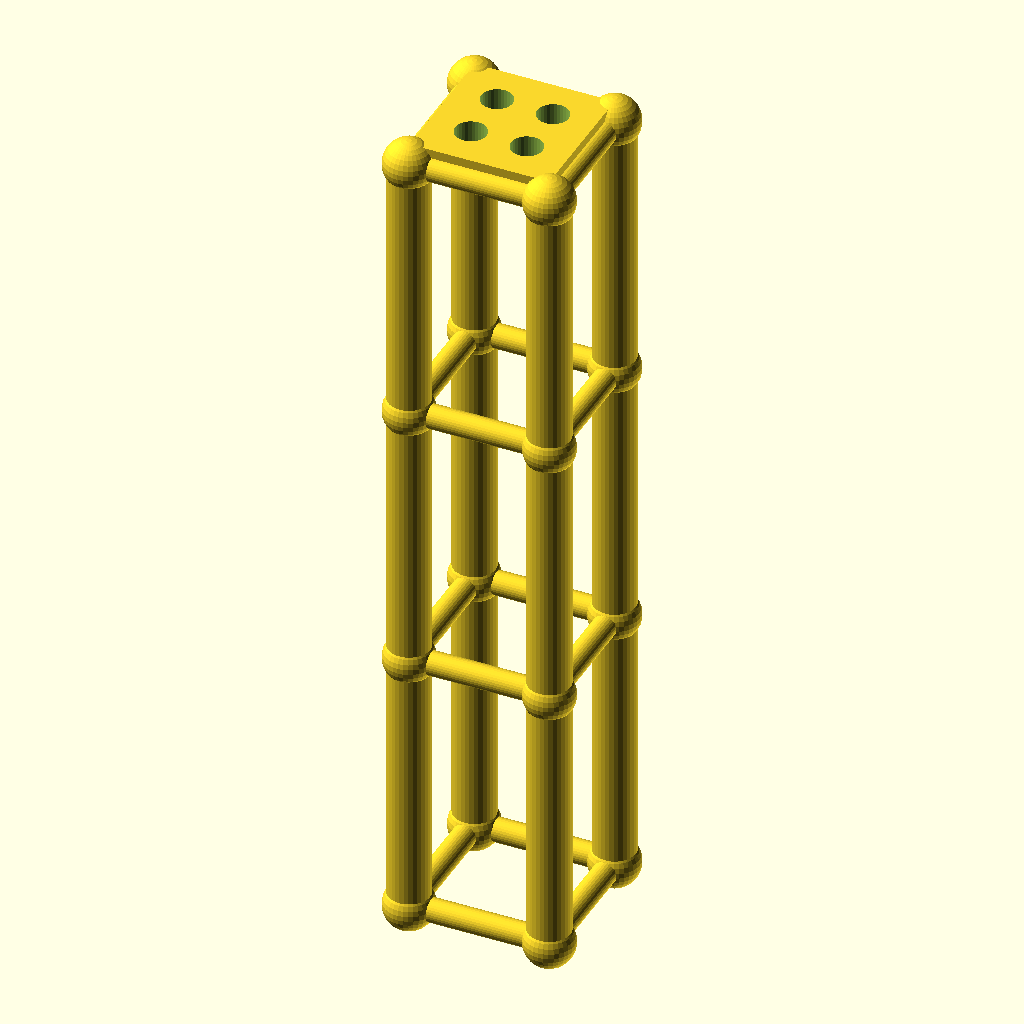
Cell 1 — every parameter at its default value.
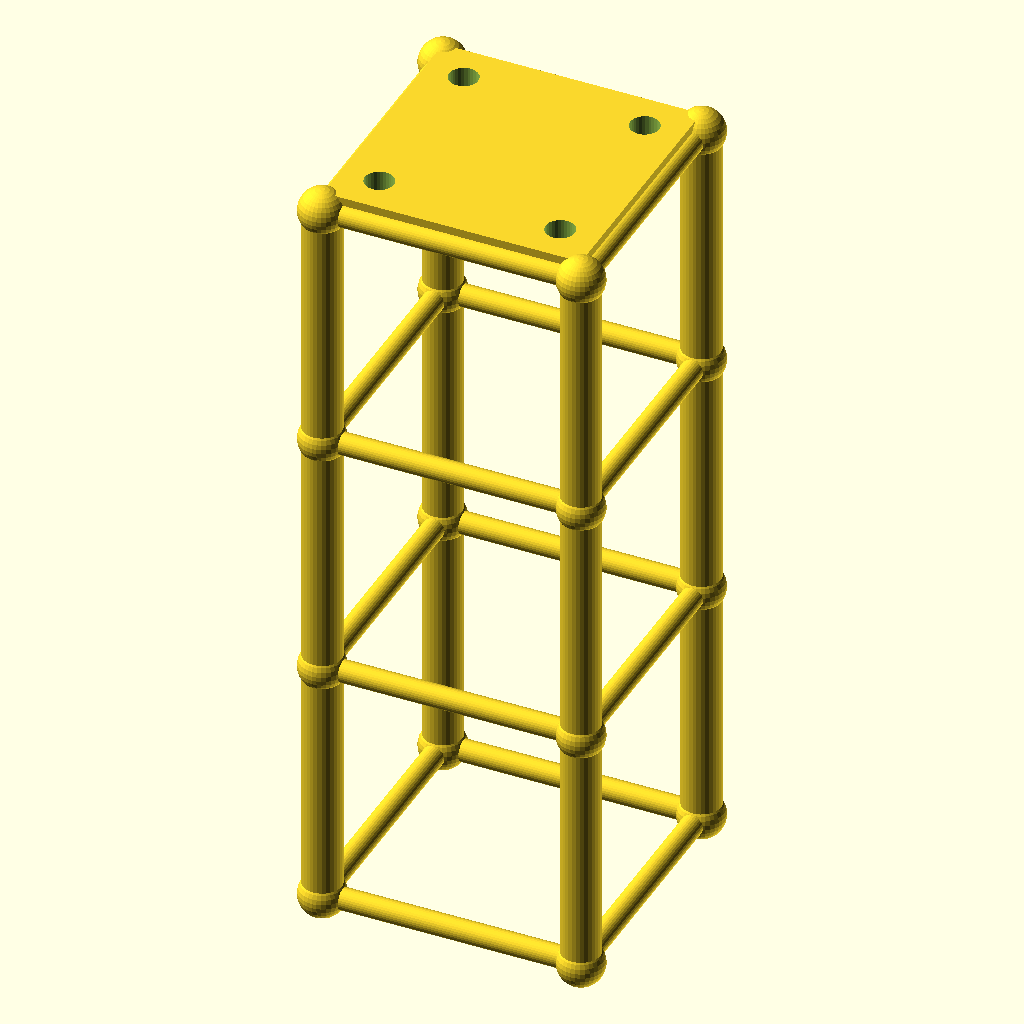
Cell 2: the same model with size = 80.
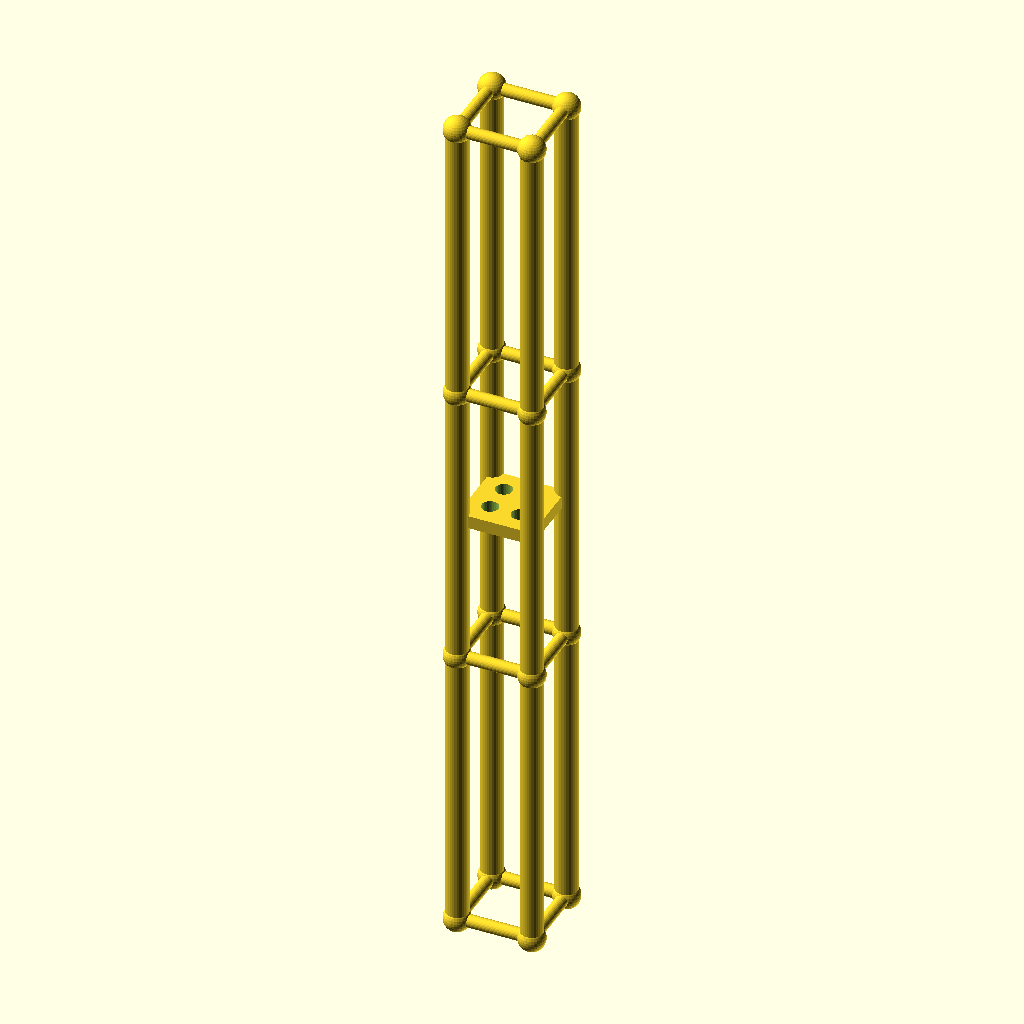
Cell 3: lvl = 155.8 (everything else at default).
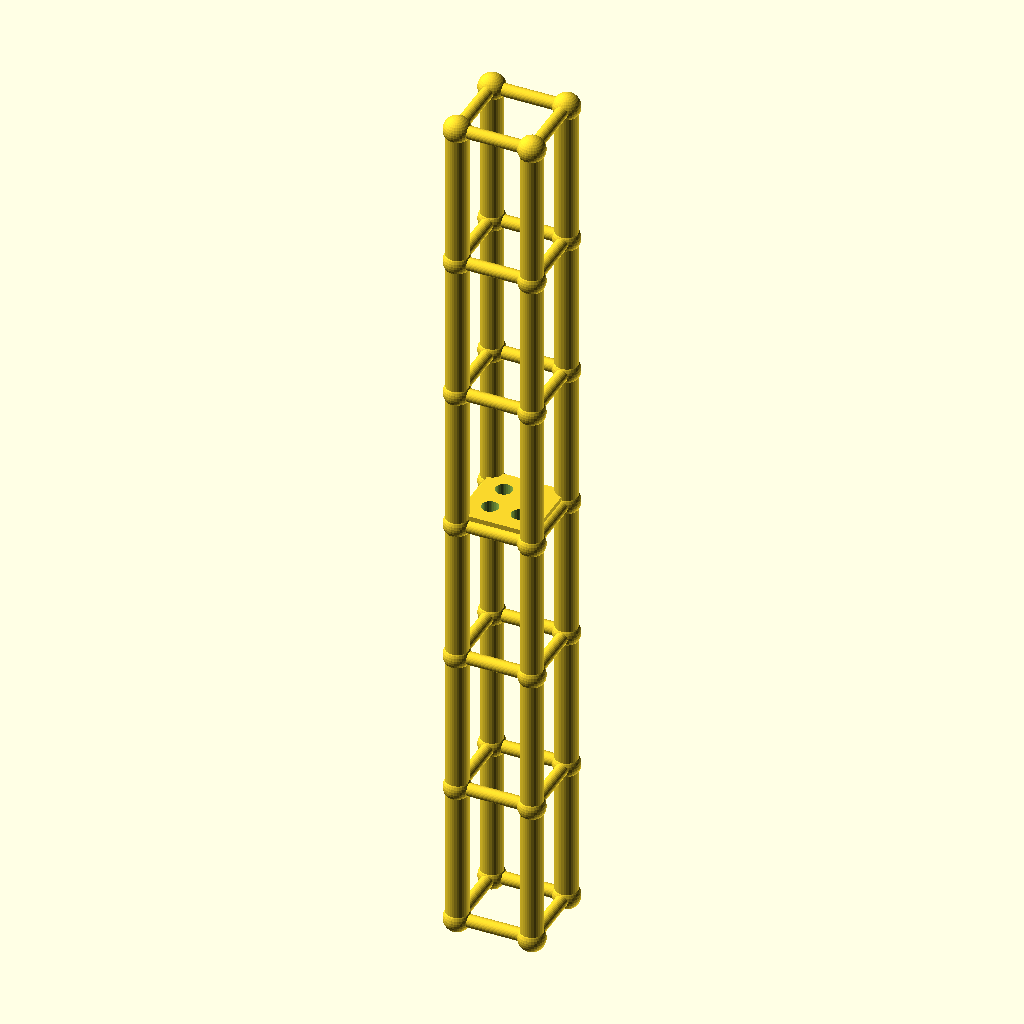
Cell 4: levels = 6 (everything else at default).
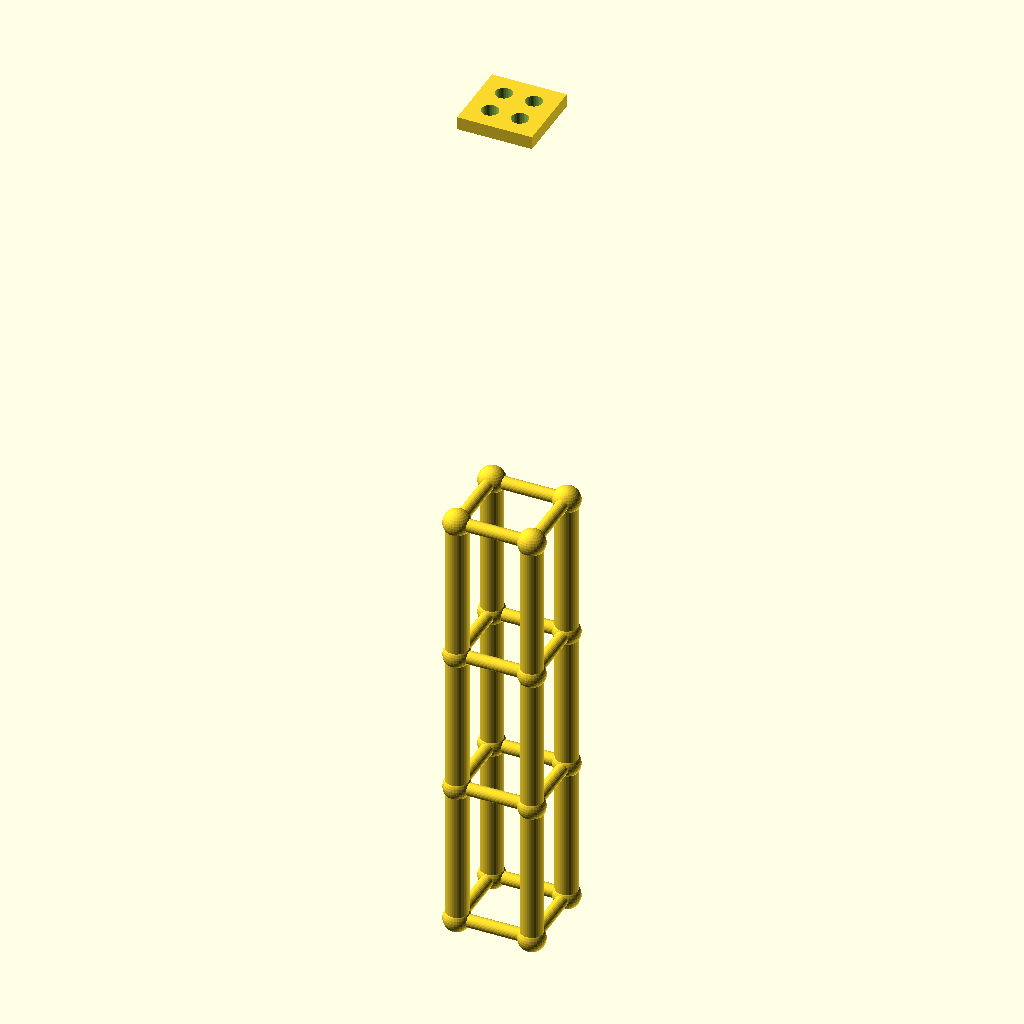
Cell 5 — tower_h set to 467.4, the other parameters unchanged.
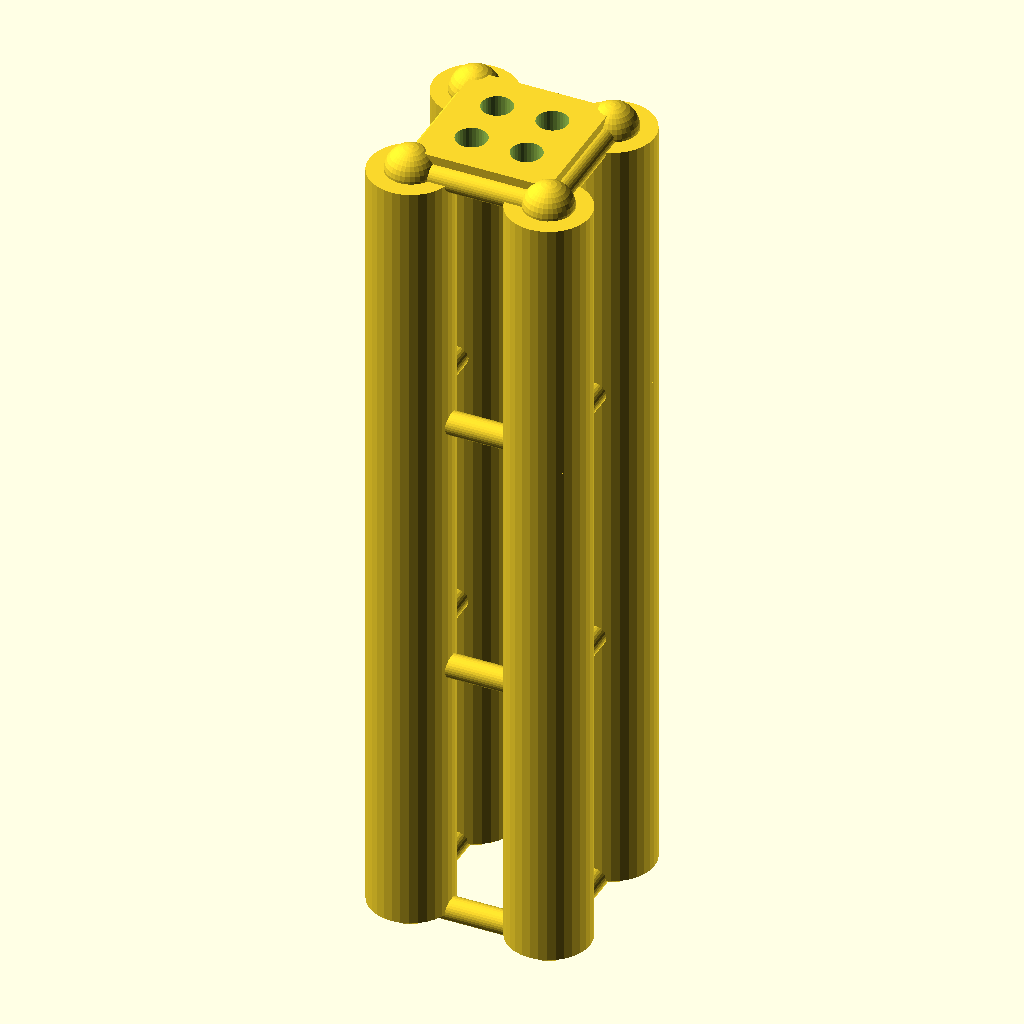
Cell 6: the same model with leg_r = 12.
All cells are drawn from the same view direction (rotation 55°, 0°, 25°, orthographic, colour scheme Cornfield), but the view is re-fitted for each cell, so position and scale can differ between cells as well as the parameter.
The OpenSCAD source (optional_data/data/gen2/towers/part_0073.scad):
$fn = 32;

// ----------------------------------------------------------------------
// Four-leg tower: 40 x 40 x 233.7 mm, 3 bays of 77.9 mm
// ----------------------------------------------------------------------

// --- parameters (mm) ---
size = 40;                // footprint across the legs
lvl = 77.9;               // bay height between the rings
levels = 3;               // number of bays
tower_h = 233.7;          // overall height
leg_r = 6;                // leg tube radius
brace_r = 3.4;            // brace tube radius
joint_r = 7.2;            // joint ball radius
plate_t = 6;              // top plate thickness
plate_hole_d = 9;         // top plate bolt holes
inset = 12;               // bolt hole inset from the corner

module member(a, b, r) {
  /* rod: cylinder from joint a to joint b */
  d = b - a;
  length = norm(d);
  translate(a) rotate([0, acos(d[2] / length), atan2(d[1], d[0])])
    cylinder(h = length, r = r);
}

module joint(p, r) {
  /* ball at the joint centre */
  translate(p) sphere(r = r);
}

p = [[1, 1], [1, -1], [-1, -1], [-1, 1]];

/* legs */
for (i = [0 : levels - 1]) {
  for (j = [0 : 3]) {
    member([p[j][0] * size / 2, p[j][1] * size / 2, i * lvl],
           [p[j][0] * size / 2, p[j][1] * size / 2, (i + 1) * lvl], leg_r);
  }
}

/* rings at every level */
for (i = [0 : levels]) {
  for (j = [0 : 3]) {
    member([p[j][0] * size / 2, p[j][1] * size / 2, i * lvl],
           [p[(j + 1) % 4][0] * size / 2, p[(j + 1) % 4][1] * size / 2, i * lvl], brace_r);
  }
}

/* joint balls */
for (i = [0 : levels]) {
  for (j = [0 : 3]) {
    joint([p[j][0] * size / 2, p[j][1] * size / 2, i * lvl], joint_r);
  }
}

module top_plate() {
  /* sunk 1 mm into the top ring so the joint overlaps */
  translate([-size / 2, -size / 2, tower_h - 1]) cube([size, size, plate_t + 1]);
}

difference() {
  top_plate();
  for (sx = [-1, 1]) for (sy = [-1, 1])
    translate([sx * (size / 2 - inset), sy * (size / 2 - inset), tower_h - 2])
      cylinder(h = plate_t + 3, d = plate_hole_d);
}
Customizer parameters (derived from the source; name, type, default, range or options):
size: number, default 40
lvl: number, default 77.9
levels: number, default 3
tower_h: number, default 233.7
leg_r: number, default 6
brace_r: number, default 3.4
joint_r: number, default 7.2
plate_t: number, default 6
plate_hole_d: number, default 9
inset: number, default 12
